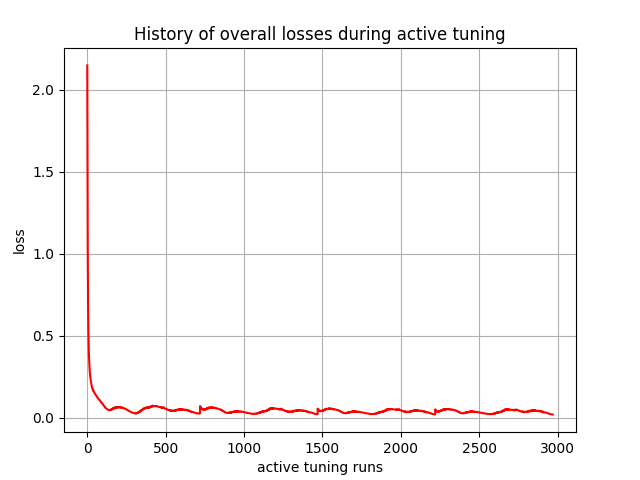

The file beside this chart, header and first rows:
, 0
0, 2.148
1, 1.689
2, 1.323
3, 1.037
4, 0.8462
5, 0.7037
6, 0.6045
7, 0.5368
8, 0.4797
9, 0.4366
10, 0.4026
11, 0.3723
12, 0.3502
13, 0.3299
14, 0.3111
15, 0.2962
16, 0.2826
17, 0.2695
18, 0.2607
19, 0.2507
20, 0.2409
21, 0.2369
22, 0.229
23, 0.2212
24, 0.2191
25, 0.2126
26, 0.2063
27, 0.2016
28, 0.1964
29, 0.1913
30, 0.1892
31, 0.1849
32, 0.1807
33, 0.18
34, 0.1763
35, 0.1727
36, 0.173
37, 0.1698
38, 0.1667
39, 0.1669
40, 0.1641
41, 0.1614
42, 0.1606
43, 0.1581
44, 0.1558
45, 0.1544
46, 0.1522
47, 0.1501
48, 0.1497
49, 0.1477
50, 0.1458
51, 0.145
52, 0.1432
53, 0.1415
54, 0.1398
55, 0.1382
56, 0.1367
57, 0.1364
58, 0.135
59, 0.1336
... 2,910 more rows
